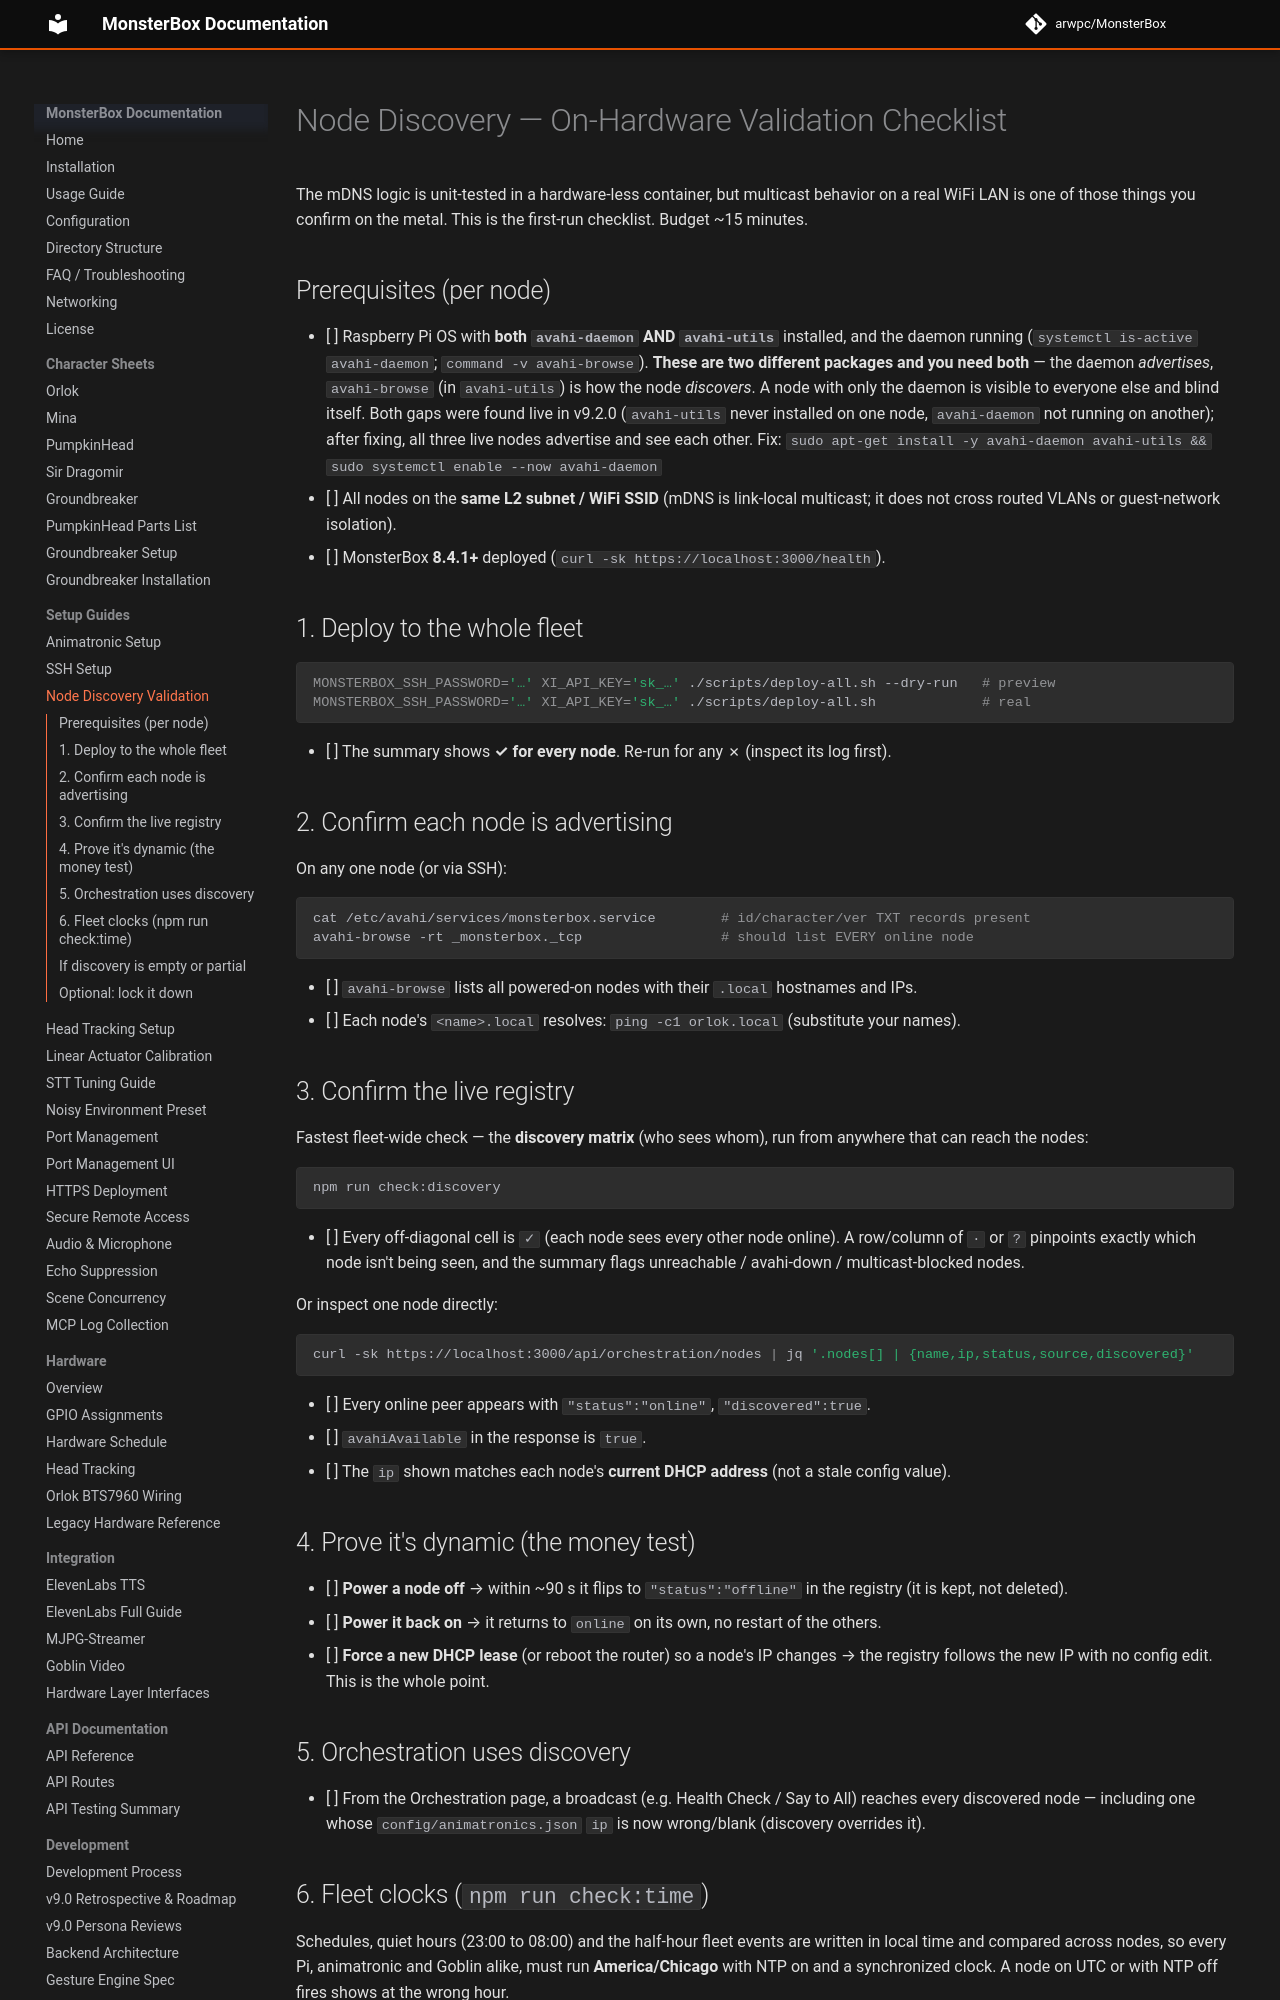

repository: arwpc/MonsterBox · page: setup/NODE-DISCOVERY-VALIDATION/index.html · generator: mkdocs

# Node Discovery — On-Hardware Validation Checklist

The mDNS logic is unit-tested in a hardware-less container, but multicast behavior on a
real WiFi LAN is one of those things you confirm on the metal. This is the first-run
checklist. Budget ~15 minutes.

## Prerequisites (per node)

- [ ] Raspberry Pi OS with **both `avahi-daemon` AND `avahi-utils`** installed, and the daemon
      running (`systemctl is-active avahi-daemon`; `command -v avahi-browse`).
      **These are two different packages and you need both** — the daemon *advertises*,
      `avahi-browse` (in `avahi-utils`) is how the node *discovers*. A node with only the daemon
      is visible to everyone else and blind itself. Both gaps were found live in v9.2.0
      (`avahi-utils` never installed on one node, `avahi-daemon` not running on another); after
      fixing, all three live nodes advertise and see each other.
      Fix: `sudo apt-get install -y avahi-daemon avahi-utils && sudo systemctl enable --now avahi-daemon`
- [ ] All nodes on the **same L2 subnet / WiFi SSID** (mDNS is link-local multicast; it
      does not cross routed VLANs or guest-network isolation).
- [ ] MonsterBox **8.4.1+** deployed (`curl -sk https://localhost:3000/health`).

## 1. Deploy to the whole fleet

```bash
MONSTERBOX_SSH_PASSWORD='…' XI_API_KEY='sk_…' ./scripts/deploy-all.sh --dry-run   # preview
MONSTERBOX_SSH_PASSWORD='…' XI_API_KEY='sk_…' ./scripts/deploy-all.sh             # real
```

- [ ] The summary shows **✓ for every node**. Re-run for any ✗ (inspect its log first).

## 2. Confirm each node is advertising

On any one node (or via SSH):

```bash
cat /etc/avahi/services/monsterbox.service        # id/character/ver TXT records present
avahi-browse -rt _monsterbox._tcp                 # should list EVERY online node
```

- [ ] `avahi-browse` lists all powered-on nodes with their `.local` hostnames and IPs.
- [ ] Each node's `<name>.local` resolves: `ping -c1 orlok.local` (substitute your names).

## 3. Confirm the live registry

Fastest fleet-wide check — the **discovery matrix** (who sees whom), run from anywhere
that can reach the nodes:

```bash
npm run check:discovery
```

- [ ] Every off-diagonal cell is `✓` (each node sees every other node online). A row/column
      of `·` or `?` pinpoints exactly which node isn't being seen, and the summary flags
      unreachable / avahi-down / multicast-blocked nodes.

Or inspect one node directly:

```bash
curl -sk https://localhost:3000/api/orchestration/nodes | jq '.nodes[] | {name,ip,status,source,discovered}'
```

- [ ] Every online peer appears with `"status":"online"`, `"discovered":true`.
- [ ] `avahiAvailable` in the response is `true`.
- [ ] The `ip` shown matches each node's **current DHCP address** (not a stale config value).

## 4. Prove it's dynamic (the money test)

- [ ] **Power a node off** → within ~90 s it flips to `"status":"offline"` in the registry
      (it is kept, not deleted).
- [ ] **Power it back on** → it returns to `online` on its own, no restart of the others.
- [ ] **Force a new DHCP lease** (or reboot the router) so a node's IP changes → the
      registry follows the new IP with no config edit. This is the whole point.

## 5. Orchestration uses discovery

- [ ] From the Orchestration page, a broadcast (e.g. Health Check / Say to All) reaches
      every discovered node — including one whose `config/animatronics.json` `ip` is now
      wrong/blank (discovery overrides it).
